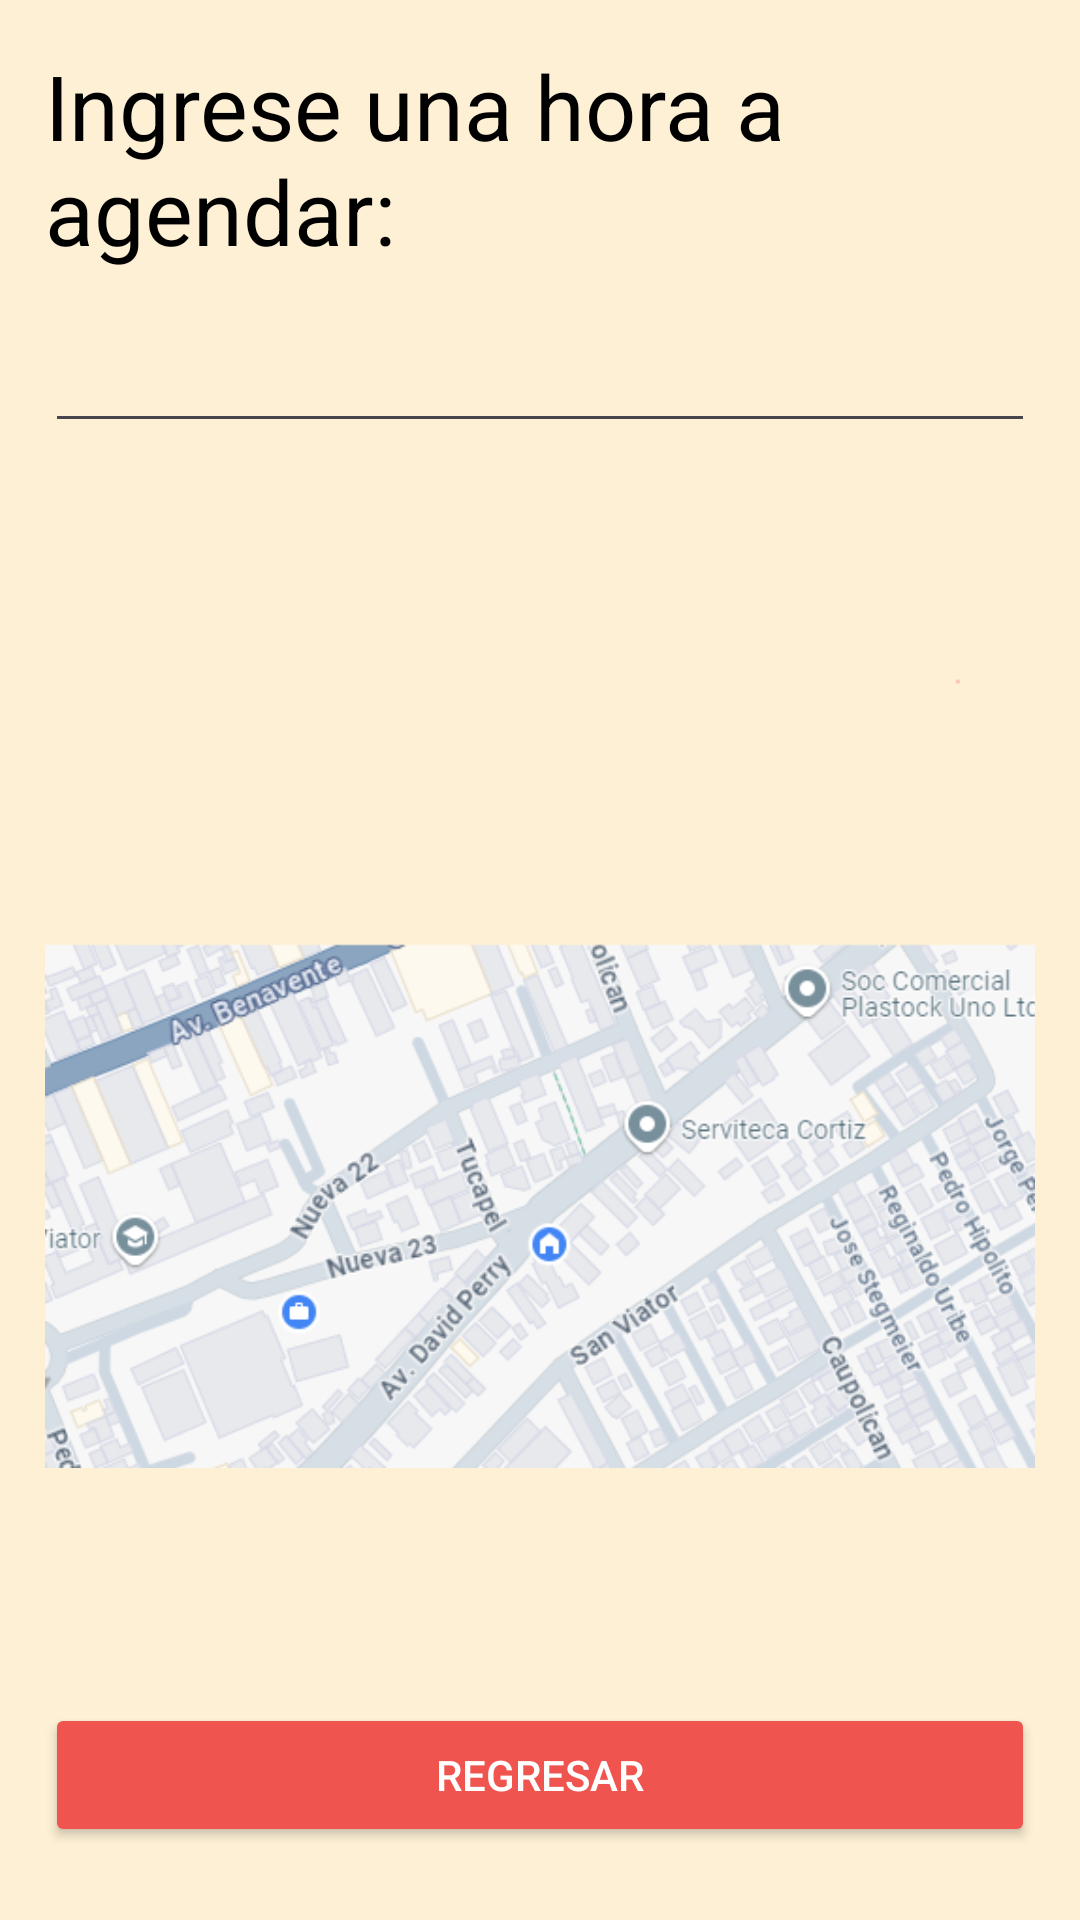

Android layout source for this screen:
<!-- AndroidManifest.xml: application theme Theme.TuningIt -->
<!-- res/layout/activity_agenda.xml -->
<?xml version="1.0" encoding="utf-8"?>
<androidx.constraintlayout.widget.ConstraintLayout xmlns:android="http://schemas.android.com/apk/res/android"
    xmlns:app="http://schemas.android.com/apk/res-auto"
    xmlns:tools="http://schemas.android.com/tools"
    android:id="@+id/main"
    android:padding="15dp"
    android:background="@color/base"
    android:layout_width="match_parent"
    android:layout_height="match_parent"
    tools:context=".Agenda">

    <LinearLayout
        android:layout_width="match_parent"
        android:layout_height="match_parent"
        android:orientation="vertical">

        <TextView
            android:id="@+id/textView7"
            android:layout_width="match_parent"
            android:layout_height="wrap_content"
            android:text="Ingrese una hora a agendar:"
            android:textSize="30sp"
            android:textColor="@color/negro"
            />

        <EditText
            android:id="@+id/etHoraAgenda"
            android:layout_width="match_parent"
            android:layout_height="wrap_content"
            android:ems="10"
            android:textSize="30sp"
            android:textColor="@color/negro"
            android:inputType="time" />

        <ImageView
            android:layout_width="match_parent"
            android:layout_height="wrap_content"
            android:src="@drawable/mapa1"/>

        <Button
            android:id="@+id/btnRegresarAgenda"
            android:layout_width="match_parent"
            android:layout_height="wrap_content"
            android:backgroundTint="@color/rojo"
            android:text="Regresar"
            android:textColor="@color/blanco"/>
    </LinearLayout>
</androidx.constraintlayout.widget.ConstraintLayout>
<!-- resources referenced by this layout -->
<resources>
  <color name="base">#fdf0d5</color>
  <color name="blanco">#FFFFFFFF</color>
  <color name="negro">#FF000000</color>
  <color name="rojo">#F0544F</color>
  <!-- drawable mapa1: png bitmap (drawable, 157185 bytes) -->
  <style name="Theme.TuningIt" parent="Base.Theme.TuningIt" />
  <style name="Base.Theme.TuningIt" parent="Theme.Material3.DayNight.NoActionBar">
          
          
      </style>
</resources>
